Run: headless pygame with SDL's dummy video driver; simulated clock (each Clock.tick advances the game by its frame time, no real sleeping); random seed 0; keys injected as events and as key.get_pressed() state; no mouse input.
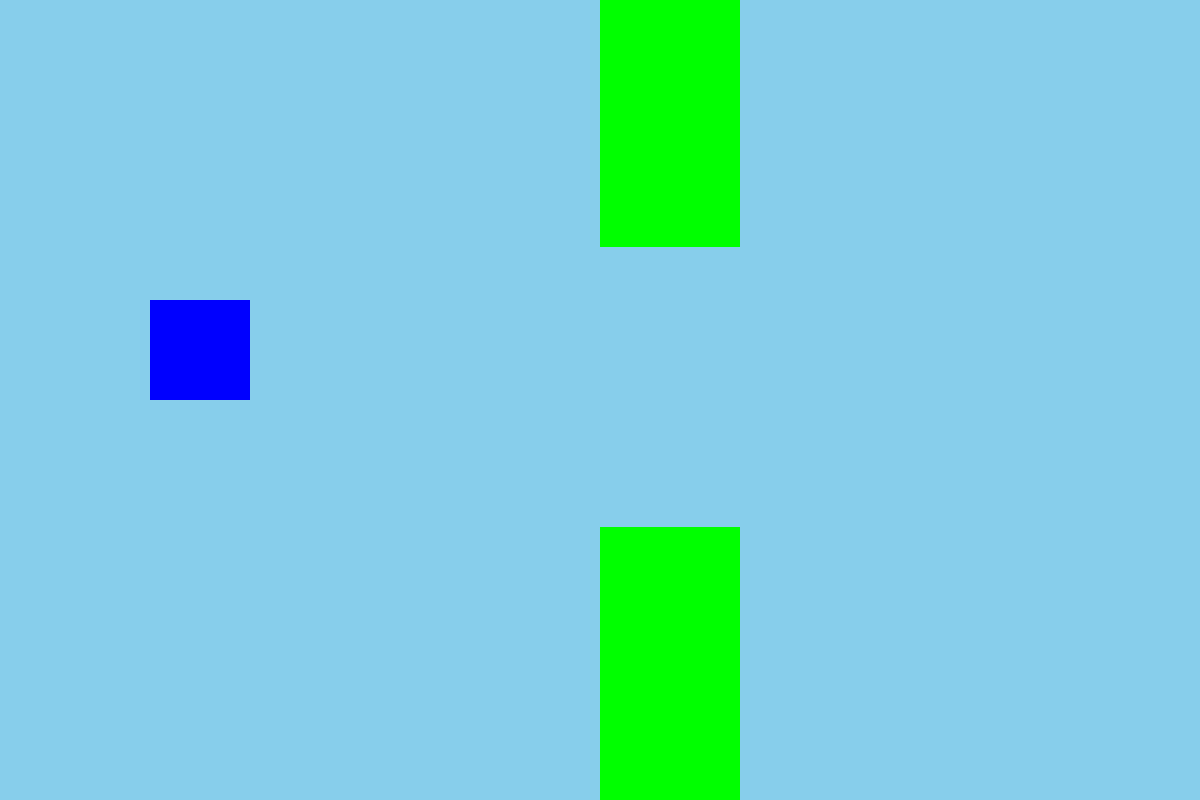
Frame 1 of 1 · flips 1–60 · no input

The pygame program that drew these frames:



from pygame import *
from random import randint

init()
window_size = 1200, 800
window = display.set_mode(window_size)
clock = time.Clock()

player_rect = Rect(150, window_size[1] // 2 - 100, 100, 100)


def generate_pipes(count, pipe_width=140, gap=280, min_height=50, max_height=440, distance=650):
    pipes = []
    start_x = window_size[0]
    for i in range(count):
        height = randint(min_height, max_height)
        top_pipe = Rect(start_x, 0, pipe_width, height)
        bottom_pipe = Rect(start_x, height + gap, pipe_width, window_size[1] - (height + gap))
        pipes.extend([top_pipe, bottom_pipe])
        start_x += distance
    return pipes


pipes = generate_pipes(150)
game = True
while game:
    for e in event.get():
        if e.type == QUIT:
            quit()

    window.fill('sky blue')
    draw.rect(window, 'blue', player_rect)
    if len(pipes) < 8:
        pipes += generate_pipes(150)

    for pipe in pipes:
        pipe.x -= 10
        draw.rect(window, 'green', pipe)
        if pipe.x <= -100:
            pipes.remove(pipe)
        if player_rect.colliderect(pipe):
            game = False

    keys = key.get_pressed()
    if keys[K_s]:
        player_rect.y += 5
    if keys[K_w]:
        player_rect.y -= 5

    display.update()
    clock.tick(60)
